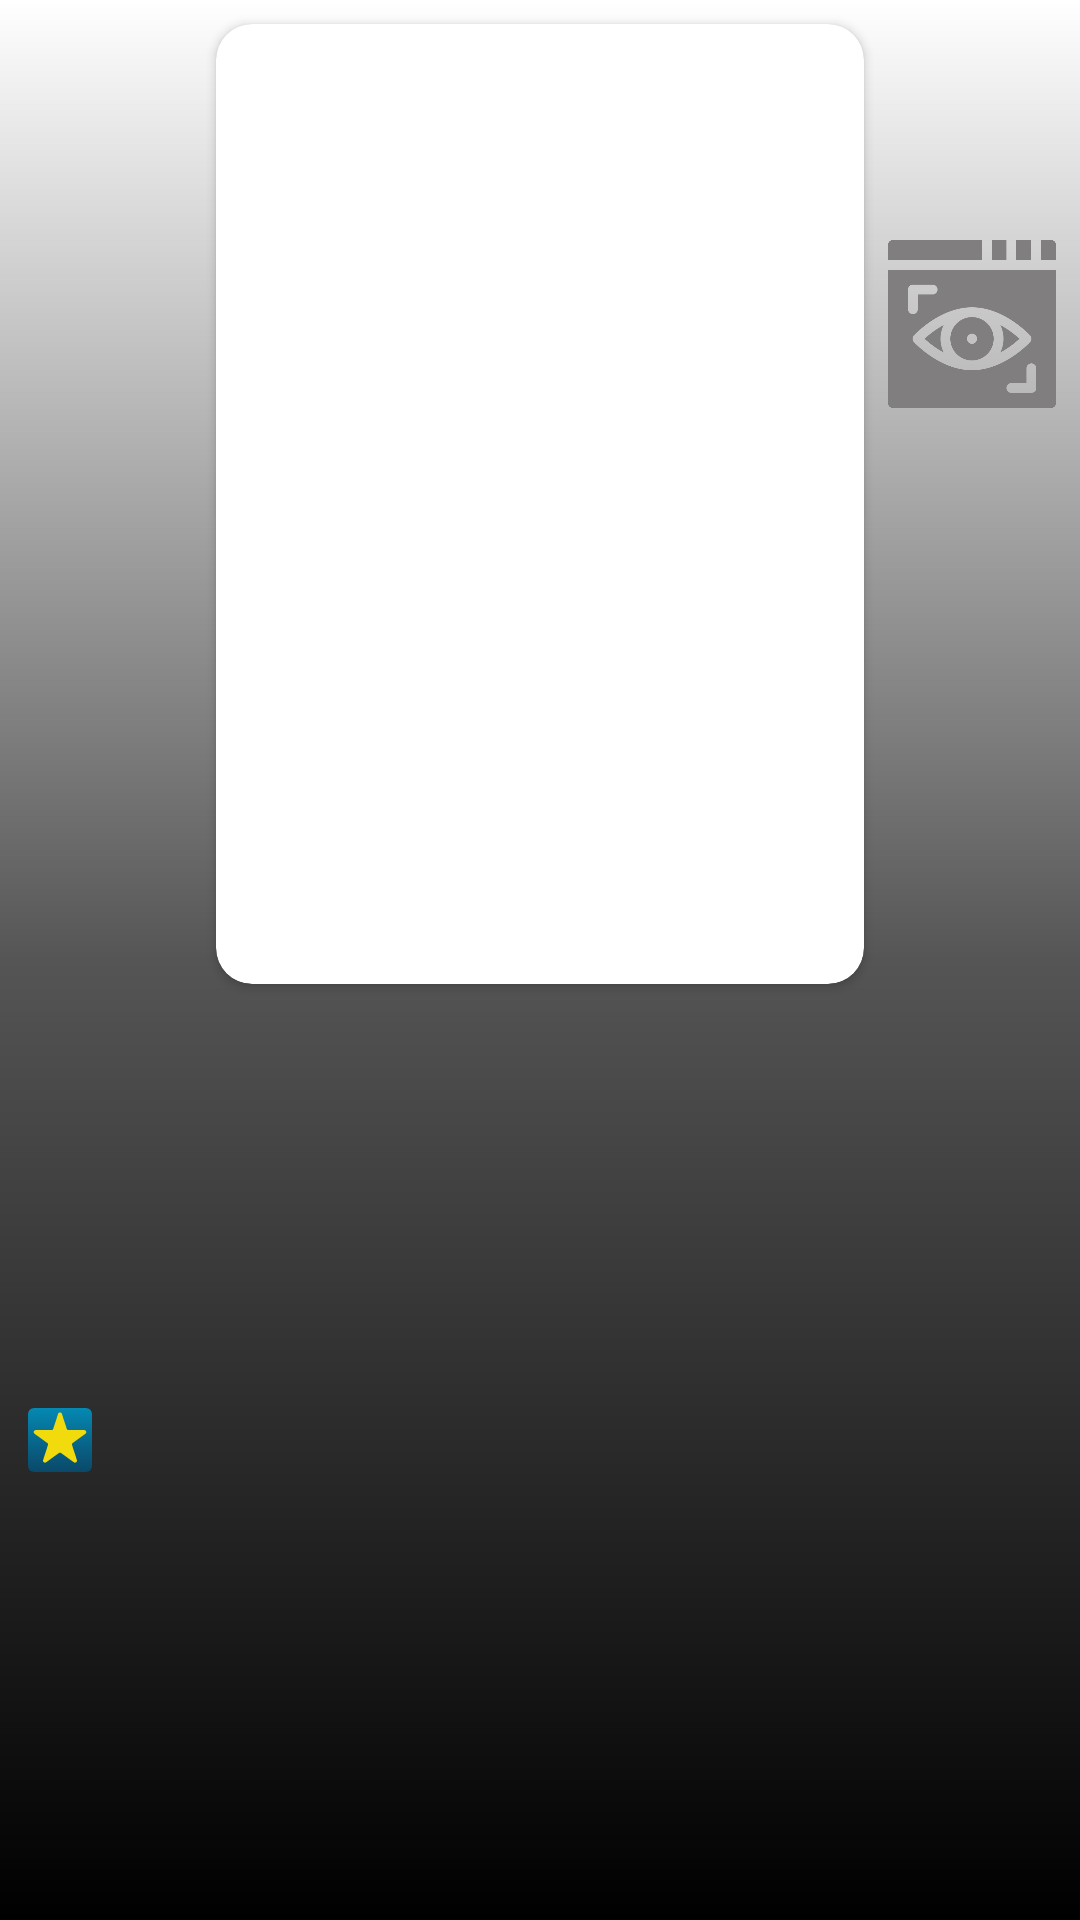

Android layout source for this screen:
<!-- AndroidManifest.xml: application theme Theme.KinoFanPlus -->
<!-- res/layout/fragment_movie_detail.xml -->
<?xml version="1.0" encoding="utf-8"?>
<androidx.constraintlayout.widget.ConstraintLayout xmlns:android="http://schemas.android.com/apk/res/android"
    xmlns:app="http://schemas.android.com/apk/res-auto"
    xmlns:tools="http://schemas.android.com/tools"
    android:layout_width="match_parent"
    android:layout_height="match_parent"
    android:orientation="vertical">

    <ImageView
        android:id="@+id/background_poster"
        android:layout_width="match_parent"
        android:layout_height="match_parent"
        android:adjustViewBounds="true"
        android:alpha="0.25"
        android:contentDescription="TODO"
        android:scaleType="centerCrop"
        android:src="@drawable/tmp_no_poster" />

    <ImageView
        android:id="@+id/background_poster_gradients"
        android:layout_width="match_parent"
        android:layout_height="match_parent"
        android:adjustViewBounds="true"
        android:contentDescription="TODO"
        android:scaleType="fitXY"
        android:src="@drawable/gradient_drawable_poster" />

    <ScrollView
        android:layout_width="match_parent"
        android:layout_height="0dp"
        android:orientation="vertical"
        android:paddingBottom="8dp"
        app:layout_constraintEnd_toEndOf="parent"
        app:layout_constraintStart_toStartOf="parent"
        app:layout_constraintTop_toTopOf="parent">

        <androidx.constraintlayout.widget.ConstraintLayout
            android:layout_width="match_parent"
            android:layout_height="match_parent"
            app:layout_constraintBottom_toBottomOf="parent"
            app:layout_constraintEnd_toEndOf="parent"
            app:layout_constraintStart_toStartOf="parent"
            app:layout_constraintTop_toTopOf="parent">


            <androidx.cardview.widget.CardView
                android:id="@+id/movie_card_poster"
                android:layout_width="216dp"
                android:layout_height="320dp"
                android:layout_marginTop="8dp"
                app:cardCornerRadius="12dp"
                app:layout_constraintEnd_toEndOf="parent"
                app:layout_constraintStart_toStartOf="parent"
                app:layout_constraintTop_toTopOf="parent">

                <ImageView
                    android:id="@+id/movie_poster"
                    android:layout_width="match_parent"
                    android:layout_height="match_parent"
                    android:scaleType="centerCrop"
                    app:srcCompat="@drawable/tmp_no_poster"
                    tools:background="@color/black" />

            </androidx.cardview.widget.CardView>

            <ToggleButton
                android:id="@+id/is_liked"
                android:layout_width="56dp"
                android:layout_height="56dp"
                android:background="@drawable/selector_like"
                android:textOff=""
                android:textOn=""
                app:layout_constraintEnd_toEndOf="parent"
                app:layout_constraintHorizontal_bias="0.5"
                app:layout_constraintStart_toEndOf="@id/movie_card_poster"
                app:layout_constraintTop_toTopOf="@id/movie_card_poster" />

            <ToggleButton
                android:id="@+id/is_viewed"
                android:layout_width="56dp"
                android:layout_height="56dp"
                android:layout_marginTop="16dp"
                android:background="@drawable/selector_viewed"
                android:textOff=""
                android:textOn=""
                app:layout_constraintEnd_toEndOf="parent"
                app:layout_constraintHorizontal_bias="0.5"
                app:layout_constraintStart_toEndOf="@id/movie_card_poster"
                app:layout_constraintTop_toBottomOf="@id/is_liked" />

            <ToggleButton
                android:id="@+id/is_review"
                android:layout_width="56dp"
                android:layout_height="56dp"
                android:layout_marginTop="16dp"
                android:background="@drawable/selector_review"
                android:textOff=""
                android:textOn=""
                android:visibility="gone"
                app:layout_constraintEnd_toEndOf="parent"
                app:layout_constraintHorizontal_bias="0.5"
                app:layout_constraintStart_toEndOf="@id/movie_card_poster"
                app:layout_constraintTop_toBottomOf="@id/is_viewed" />


            <TextView
                android:id="@+id/title_movie"
                android:layout_width="wrap_content"
                android:layout_height="wrap_content"
                android:layout_marginStart="8dp"
                android:layout_marginTop="16dp"
                android:fontFamily="sans-serif"
                android:textColor="@color/white"
                android:textSize="24sp"
                android:textStyle="bold"
                app:layout_constraintStart_toStartOf="parent"
                app:layout_constraintTop_toBottomOf="@id/movie_card_poster"
                tools:text="Название фильма" />

            <TextView
                android:id="@+id/original_title_movie"
                android:layout_width="wrap_content"
                android:layout_height="wrap_content"
                android:layout_marginStart="8dp"
                android:fontFamily="sans-serif-light"
                android:textColor="@color/white"
                android:textSize="18sp"
                app:layout_constraintStart_toStartOf="parent"
                app:layout_constraintTop_toBottomOf="@id/title_movie"
                tools:text="Оригиналное название фильма" />

            <TextView
                android:id="@+id/genre_movie"
                android:layout_width="wrap_content"
                android:layout_height="wrap_content"
                android:layout_marginStart="8dp"
                android:layout_marginTop="8dp"
                android:fontFamily="sans-serif-light"
                android:textColor="@color/white"
                android:textSize="18sp"
                app:layout_constraintStart_toStartOf="parent"
                app:layout_constraintTop_toBottomOf="@id/original_title_movie"
                tools:text="Жанр фильма" />

            <TextView
                android:id="@+id/release_date_movie"
                android:layout_width="wrap_content"
                android:layout_height="wrap_content"
                android:layout_marginStart="8dp"
                android:layout_marginTop="6dp"
                android:fontFamily="sans-serif-light"
                android:textColor="@color/white"
                android:textSize="18sp"
                app:layout_constraintStart_toStartOf="parent"
                app:layout_constraintTop_toBottomOf="@id/genre_movie"
                tools:text="2021" />

            <androidx.appcompat.widget.AppCompatImageView
                android:id="@+id/ic_vote_average_movie"
                android:layout_width="24dp"
                android:layout_height="24dp"
                android:layout_marginStart="8dp"
                android:layout_marginTop="6dp"
                android:src="@drawable/ic_star_rating_24"
                app:layout_constraintStart_toStartOf="parent"
                app:layout_constraintTop_toBottomOf="@id/release_date_movie" />

            <TextView
                android:id="@+id/vote_average_movie"
                android:layout_width="wrap_content"
                android:layout_height="wrap_content"
                android:layout_marginStart="8dp"
                android:layout_marginTop="4dp"
                android:fontFamily="sans-serif-light"
                android:textColor="@color/white"
                android:textSize="18sp"
                app:layout_constraintStart_toEndOf="@id/ic_vote_average_movie"
                app:layout_constraintTop_toBottomOf="@id/release_date_movie"
                tools:text="10.0" />

            <TextView
                android:id="@+id/overview_movie"
                android:layout_width="wrap_content"
                android:layout_height="wrap_content"
                android:layout_marginStart="8dp"
                android:layout_marginTop="4dp"
                android:fontFamily="sans-serif-light"
                android:paddingEnd="8dp"
                android:textColor="@color/white"
                android:textSize="18sp"
                app:layout_constraintStart_toStartOf="parent"
                app:layout_constraintTop_toBottomOf="@id/vote_average_movie"
                tools:text="Описание" />

            <TextView
                android:id="@+id/reviewed_movie"
                android:layout_width="wrap_content"
                android:layout_height="wrap_content"
                android:layout_marginStart="8dp"
                android:layout_marginTop="4dp"
                android:fontFamily="sans-serif-light"
                android:paddingEnd="8dp"
                android:textColor="@color/reviewed_color"
                android:textSize="14sp"
                android:textStyle="italic"
                app:layout_constraintStart_toStartOf="parent"
                app:layout_constraintTop_toBottomOf="@id/overview_movie"
                tools:text="Отзыв" />

        </androidx.constraintlayout.widget.ConstraintLayout>

    </ScrollView>

</androidx.constraintlayout.widget.ConstraintLayout>
<!-- resources referenced by this layout -->
<resources>
  <color name="black">#FF000000</color>
  <color name="reviewed_color">#F3FF35</color>
  <color name="white">#FFFFFFFF</color>
  <!-- drawable gradient_drawable_poster (drawable) -->
  <?xml version="1.0" encoding="utf-8"?>
  <shape xmlns:android="http://schemas.android.com/apk/res/android">
      <gradient
          android:angle="90"
          android:endColor="#00115ede"
          android:startColor="#FF000000"
          android:centerColor="#AA000000"
          android:centerX="0.5"
          android:type="linear" />
  </shape>
  <!-- drawable selector_like (drawable) -->
  <?xml version="1.0" encoding="utf-8"?>
  <selector xmlns:android="http://schemas.android.com/apk/res/android">
      <item android:drawable="@drawable/ic_like_on" android:state_checked="true" android:state_pressed="true" />
      <item android:drawable="@drawable/ic_like_on" android:state_checked="true" android:state_focused="false" />
      <item android:drawable="@drawable/ic_like_off" android:state_checked="false" android:state_pressed="true"/>
      <item android:drawable="@drawable/ic_like_off" android:state_checked="false" android:state_focused="false"/>
  </selector>
  <!-- drawable selector_review (drawable) -->
  <?xml version="1.0" encoding="utf-8"?>
  <selector xmlns:android="http://schemas.android.com/apk/res/android">
      <item android:drawable="@drawable/ic_review_on" android:state_checked="true" android:state_pressed="true" />
      <item android:drawable="@drawable/ic_review_on" android:state_checked="true" android:state_focused="false" />
      <item android:drawable="@drawable/ic_review_off" android:state_checked="false" android:state_pressed="true" />
      <item android:drawable="@drawable/ic_review_off" android:state_checked="false" android:state_focused="false" />
  </selector>
  <!-- drawable selector_viewed (drawable) -->
  <?xml version="1.0" encoding="utf-8"?>
  <selector xmlns:android="http://schemas.android.com/apk/res/android">
      <item android:drawable="@drawable/ic_view_on" android:state_checked="true" android:state_pressed="true" />
      <item android:drawable="@drawable/ic_view_on" android:state_checked="true" android:state_focused="false" />
      <item android:drawable="@drawable/ic_view_off" android:state_checked="false" android:state_pressed="true"/>
      <item android:drawable="@drawable/ic_view_off" android:state_checked="false" android:state_focused="false"/>
  </selector>
  <style name="Theme.KinoFanPlus" parent="Theme.MaterialComponents.DayNight.DarkActionBar">
          
          <item name="colorPrimary">@color/purple_500</item>
          <item name="colorPrimaryVariant">@color/purple_700</item>
          <item name="colorOnPrimary">@color/white</item>
          
          <item name="colorSecondary">@color/teal_200</item>
          <item name="colorSecondaryVariant">@color/teal_700</item>
          <item name="colorOnSecondary">@color/black</item>
          
          <item name="android:statusBarColor" tools:targetApi="l">?attr/colorPrimaryVariant</item>
          
      </style>
  <color name="purple_500">#FF6200EE</color>
  <color name="purple_700">#FF3700B3</color>
  <color name="teal_200">#FF03DAC5</color>
  <color name="teal_700">#FF018786</color>
</resources>
